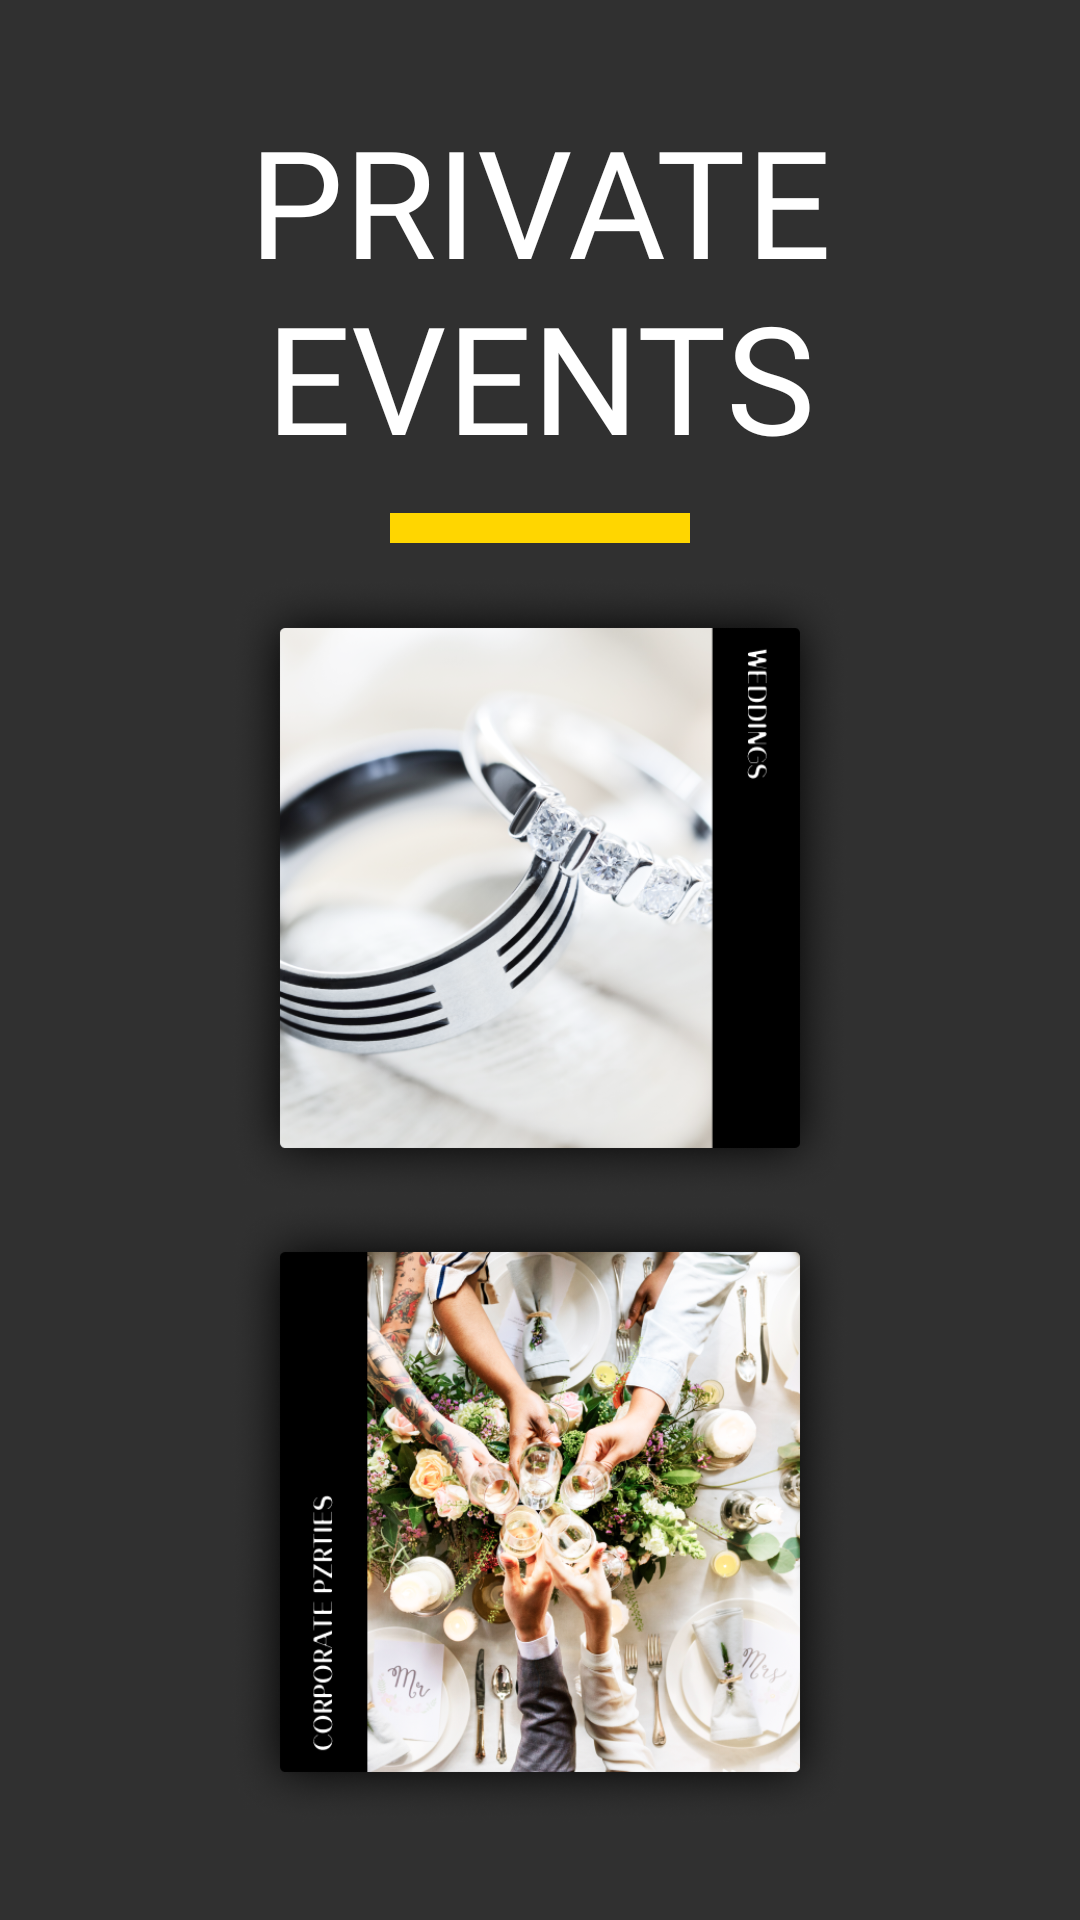

Android layout source for this screen:
<!-- AndroidManifest.xml: application theme Theme.HungryPeople -->
<!-- res/layout/fragment_private_events.xml -->
<?xml version="1.0" encoding="utf-8"?>
<androidx.constraintlayout.widget.ConstraintLayout
    xmlns:android="http://schemas.android.com/apk/res/android"
    xmlns:app="http://schemas.android.com/apk/res-auto"
    android:layout_width="match_parent"
    android:layout_height="match_parent">

    <ImageView
        android:layout_width="match_parent"
        android:layout_height="match_parent"
        android:src="@drawable/bg_slider"
        android:scaleType="centerCrop"
        android:contentDescription="@string/img_background_desc" />

    <androidx.constraintlayout.widget.Guideline
        android:id="@+id/guideline_start"
        android:layout_width="0dp"
        android:layout_height="0dp"
        android:orientation="vertical"
        app:layout_constraintGuide_percent="0.05" />

    <androidx.constraintlayout.widget.Guideline
        android:id="@+id/guideline_end"
        android:layout_width="0dp"
        android:layout_height="0dp"
        android:orientation="vertical"
        app:layout_constraintGuide_percent="0.95" />

    <androidx.constraintlayout.widget.Guideline
        android:id="@+id/guideline_top"
        android:layout_width="0dp"
        android:layout_height="0dp"
        android:orientation="horizontal"
        app:layout_constraintGuide_percent="0.05" />

    <androidx.constraintlayout.widget.Guideline
        android:id="@+id/guideline_box"
        android:layout_width="0dp"
        android:layout_height="0dp"
        android:orientation="horizontal"
        app:layout_constraintGuide_percent="0.25" />

    <androidx.constraintlayout.widget.Guideline
        android:id="@+id/guideline_events"
        android:layout_width="0dp"
        android:layout_height="0dp"
        android:orientation="horizontal"
        app:layout_constraintGuide_percent="0.3" />

    <androidx.constraintlayout.widget.Guideline
        android:id="@+id/guideline_bottom"
        android:layout_width="0dp"
        android:layout_height="0dp"
        android:orientation="horizontal"
        app:layout_constraintGuide_percent="0.95" />

    <TextView
        android:layout_width="0dp"
        android:layout_height="0dp"
        android:fontFamily="@font/banny_bold"
        android:gravity="center"
        android:text="@string/private_events"
        android:textColor="@color/white"
        app:autoSizeMaxTextSize="80sp"
        app:autoSizeMinTextSize="30sp"
        app:autoSizeStepGranularity="2sp"
        app:autoSizeTextType="uniform"
        app:layout_constraintBottom_toTopOf="@+id/guideline_box"
        app:layout_constraintEnd_toEndOf="@id/guideline_end"
        app:layout_constraintStart_toStartOf="@id/guideline_start"
        app:layout_constraintTop_toTopOf="@+id/guideline_top" />

    <View
        android:layout_width="100dp"
        android:layout_height="10dp"
        android:background="@color/primary_color"
        app:layout_constraintBottom_toTopOf="@+id/guideline_events"
        app:layout_constraintEnd_toEndOf="@id/guideline_end"
        app:layout_constraintStart_toStartOf="@id/guideline_start"
        app:layout_constraintTop_toTopOf="@+id/guideline_box" />

    <LinearLayout
        android:layout_width="0dp"
        android:layout_height="0dp"
        android:gravity="center"
        android:orientation="vertical"
        app:layout_constraintBottom_toTopOf="@+id/guideline_bottom"
        app:layout_constraintEnd_toEndOf="@id/guideline_end"
        app:layout_constraintStart_toStartOf="@+id/guideline_start"
        app:layout_constraintTop_toTopOf="@+id/guideline_events">

        <ImageView
            android:layout_width="wrap_content"
            android:layout_height="wrap_content"
            android:layout_weight="1"
            android:src="@drawable/img_private_events_1"
            android:scaleType="fitCenter"
            android:adjustViewBounds="true" />

        <ImageView
            android:layout_width="wrap_content"
            android:layout_height="wrap_content"
            android:layout_weight="1"
            android:src="@drawable/img_private_events_2"
            android:scaleType="fitCenter"
            android:adjustViewBounds="true" />
    </LinearLayout>
</androidx.constraintlayout.widget.ConstraintLayout>
<!-- resources referenced by this layout -->
<resources>
  <color name="primary_color">#FFFFD600</color>
  <color name="white">#FFFFFFFF</color>
  <!-- drawable img_private_events_1: png bitmap (drawable, 323430 bytes) -->
  <!-- drawable img_private_events_2: png bitmap (drawable, 545249 bytes) -->
  <string name="img_background_desc">Background image</string>
  <string name="private_events">PRIVATE EVENTS</string>
  <style name="Theme.HungryPeople" parent="Theme.AppCompat.NoActionBar">
      </style>
</resources>
